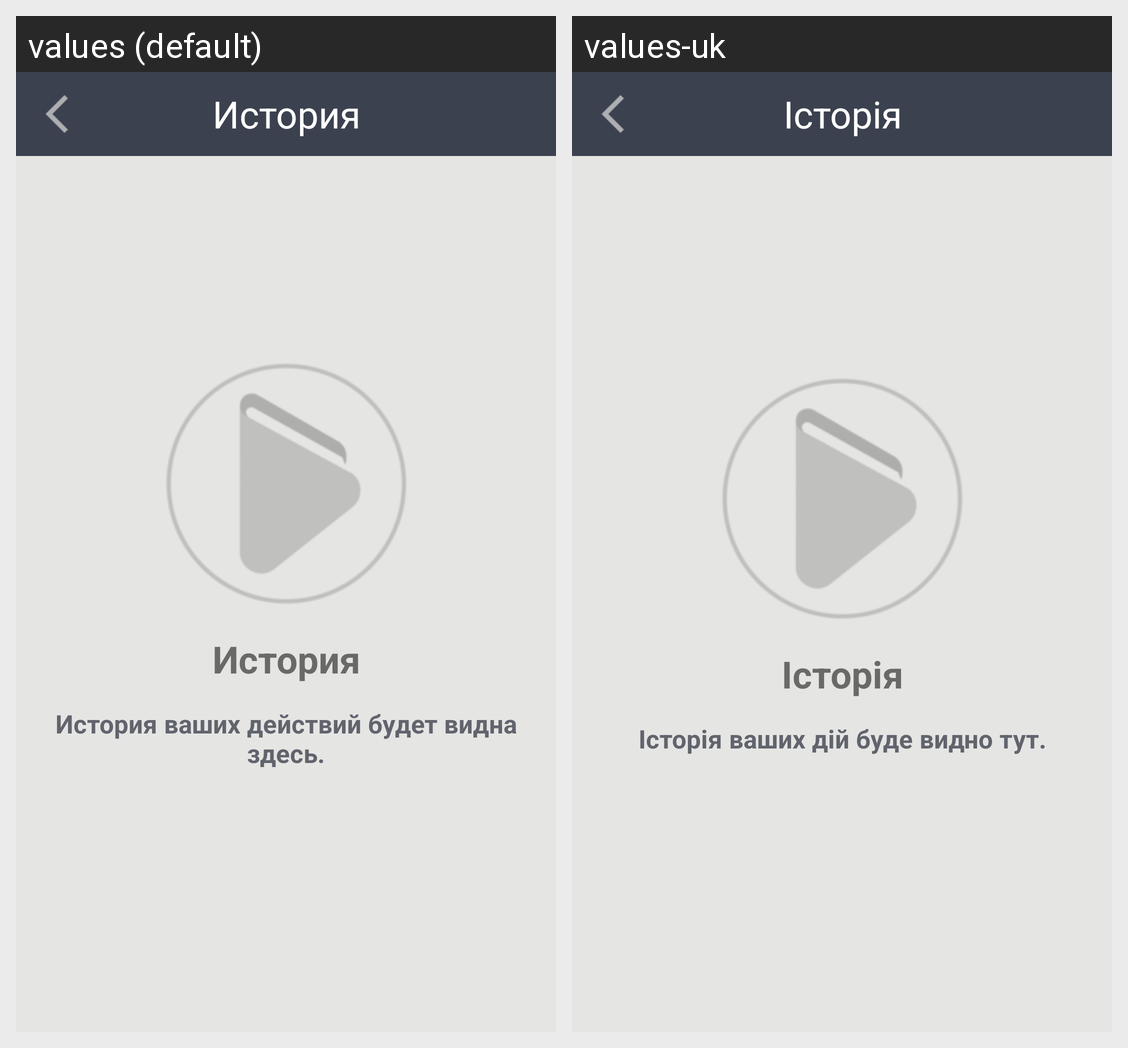

For this localized Android screen grid, give each drawn string resource with its value in every locale shown.
Android screen res/layout/activity_history.xml rendered under 2 locales, left to right: values (default), values-uk. Device: Nexus 5 (rendered at 1080×1920; each locale shown at half size, 540×960, under a caption strip naming it); theme Theme.AppCompat.Light.NoActionBar.
Strings drawn on this screen, with the default value and each locale's value (text and hints the layout hard-codes, and strings that could not be matched under every locale, appear in the picture but are not listed):

sidebar_history
  values: История
  values-uk: Історія

activity_history
  values: История ваших действий будет видна здесь.
  values-uk: Історія ваших дій буде видно тут.
